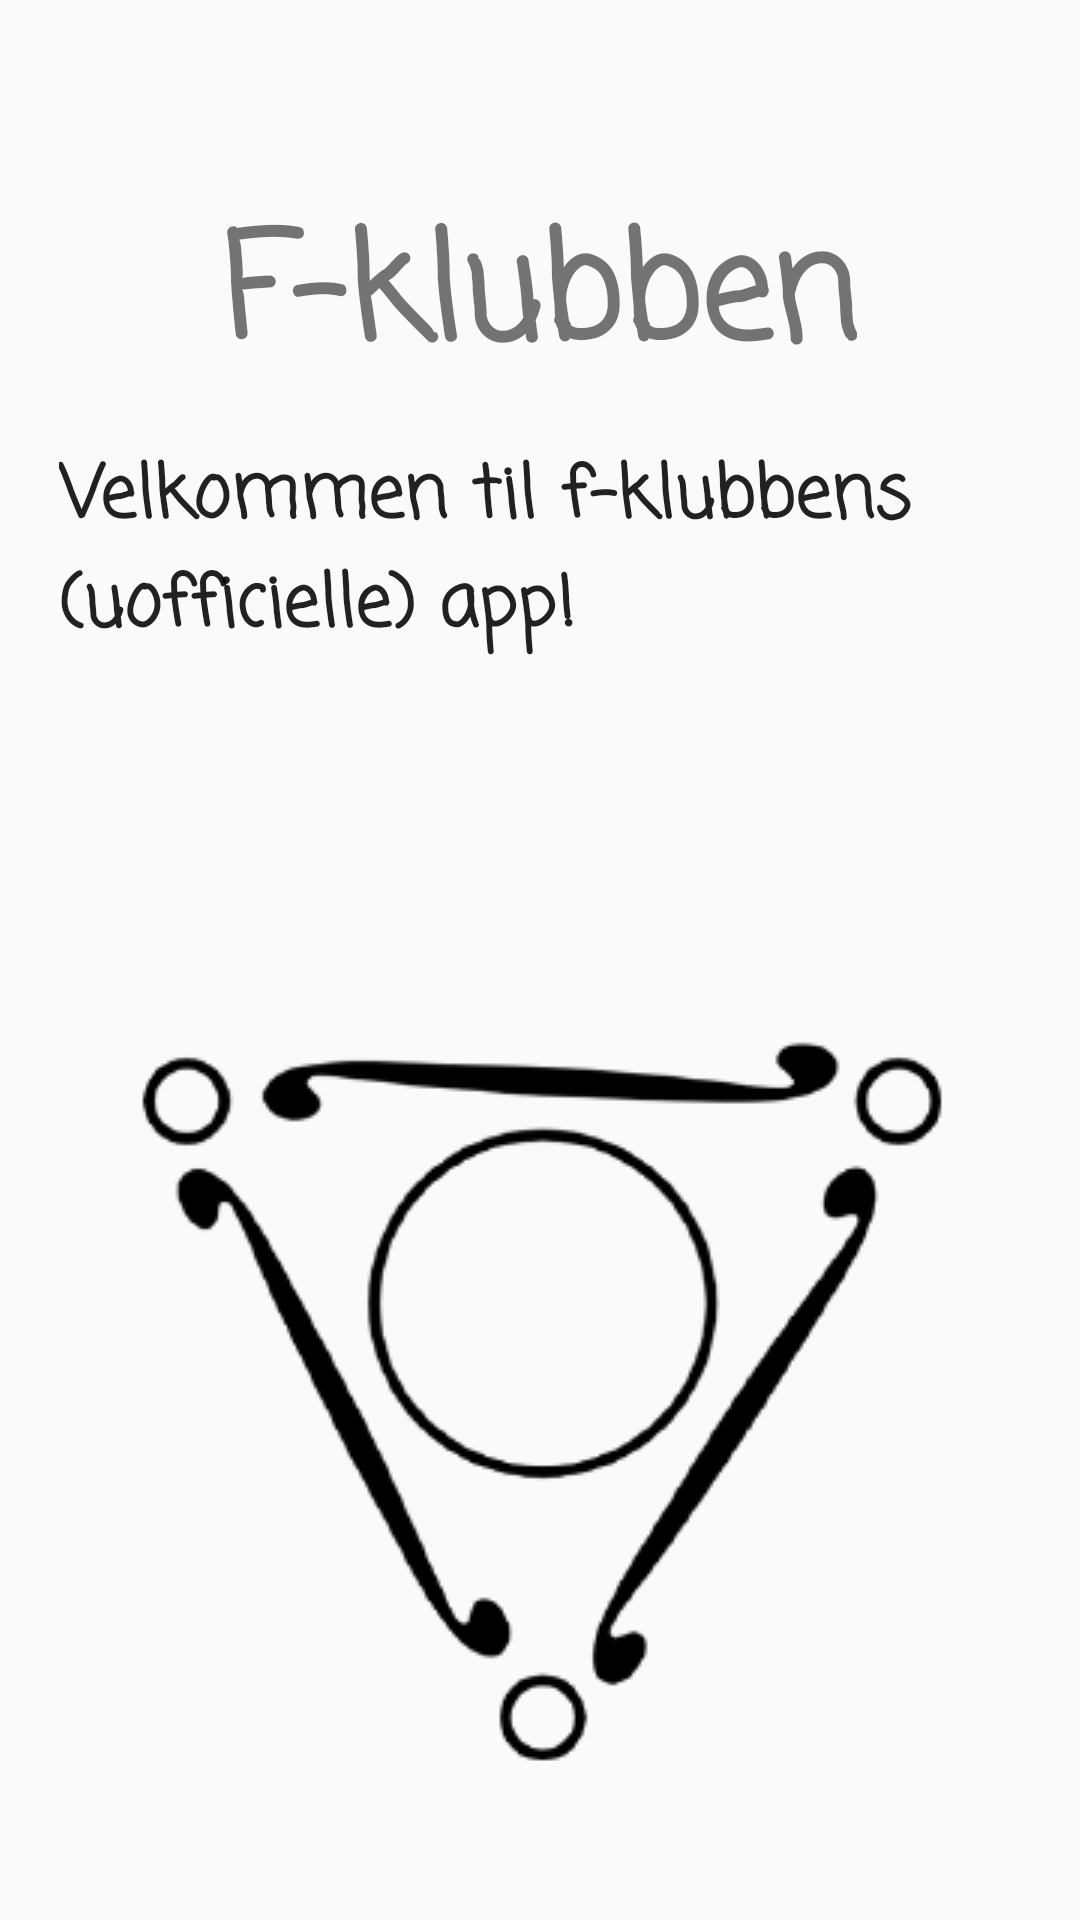

This screen was rendered from an Android layout file. Write that file and the resources it references.
<!-- AndroidManifest.xml: application theme AppTheme -->
<!-- res/layout/activity_main.xml -->
<?xml version="1.0" encoding="utf-8"?>
<androidx.constraintlayout.widget.ConstraintLayout xmlns:android="http://schemas.android.com/apk/res/android"
    xmlns:app="http://schemas.android.com/apk/res-auto"
    xmlns:tools="http://schemas.android.com/tools"
    android:layout_width="match_parent"
    android:layout_height="match_parent"
    tools:context=".MainActivity">

    <TextView
        android:id="@+id/logo"
        android:layout_width="wrap_content"
        android:layout_height="wrap_content"
        android:text="F-klubben"
        android:textSize="48sp"
        android:textStyle="bold"
        app:fontFamily="casual"
        app:layout_constraintBottom_toBottomOf="parent"
        app:layout_constraintHorizontal_bias="0.498"
        app:layout_constraintLeft_toLeftOf="parent"
        app:layout_constraintRight_toRightOf="parent"
        app:layout_constraintTop_toTopOf="parent"
        app:layout_constraintVertical_bias="0.111" />

    <TextView
        android:id="@+id/textView"
        android:layout_width="320dp"
        android:layout_height="90dp"
        android:text="Velkommen til f-klubbens (uofficielle) app!"
        android:textAppearance="@style/TextAppearance.AppCompat.Body1"
        android:textSize="24sp"
        android:textStyle="bold"
        app:fontFamily="casual"
        app:layout_constraintBottom_toBottomOf="parent"
        app:layout_constraintEnd_toEndOf="parent"
        app:layout_constraintHorizontal_bias="0.494"
        app:layout_constraintStart_toStartOf="parent"
        app:layout_constraintTop_toTopOf="parent"
        app:layout_constraintVertical_bias="0.268" />

    <ImageView
        android:id="@+id/imageView"
        android:layout_width="wrap_content"
        android:layout_height="wrap_content"
        app:layout_constraintBottom_toBottomOf="parent"
        app:layout_constraintEnd_toEndOf="parent"
        app:layout_constraintHorizontal_bias="0.496"
        app:layout_constraintStart_toStartOf="parent"
        app:layout_constraintTop_toTopOf="parent"
        app:layout_constraintVertical_bias="0.882"
        app:srcCompat="@drawable/fklub"
        android:contentDescription="TODO" />

</androidx.constraintlayout.widget.ConstraintLayout>
<!-- resources referenced by this layout -->
<resources>
  <!-- drawable fklub: png bitmap (drawable, 10350 bytes) -->
  <style name="AppTheme" parent="Theme.AppCompat.Light.DarkActionBar">
          
          <item name="colorPrimary">@color/colorPrimary</item>
          <item name="colorPrimaryDark">@color/colorPrimaryDark</item>
          <item name="colorAccent">@color/colorAccent</item>
      </style>
  <!-- not gathered from this repository: default colours our renderer supplied (Android Studio template values) -->
  <color name="colorPrimary">#FF6200EE</color>
  <color name="colorPrimaryDark">#FF3700B3</color>
  <color name="colorAccent">#FF03DAC5</color>
</resources>
